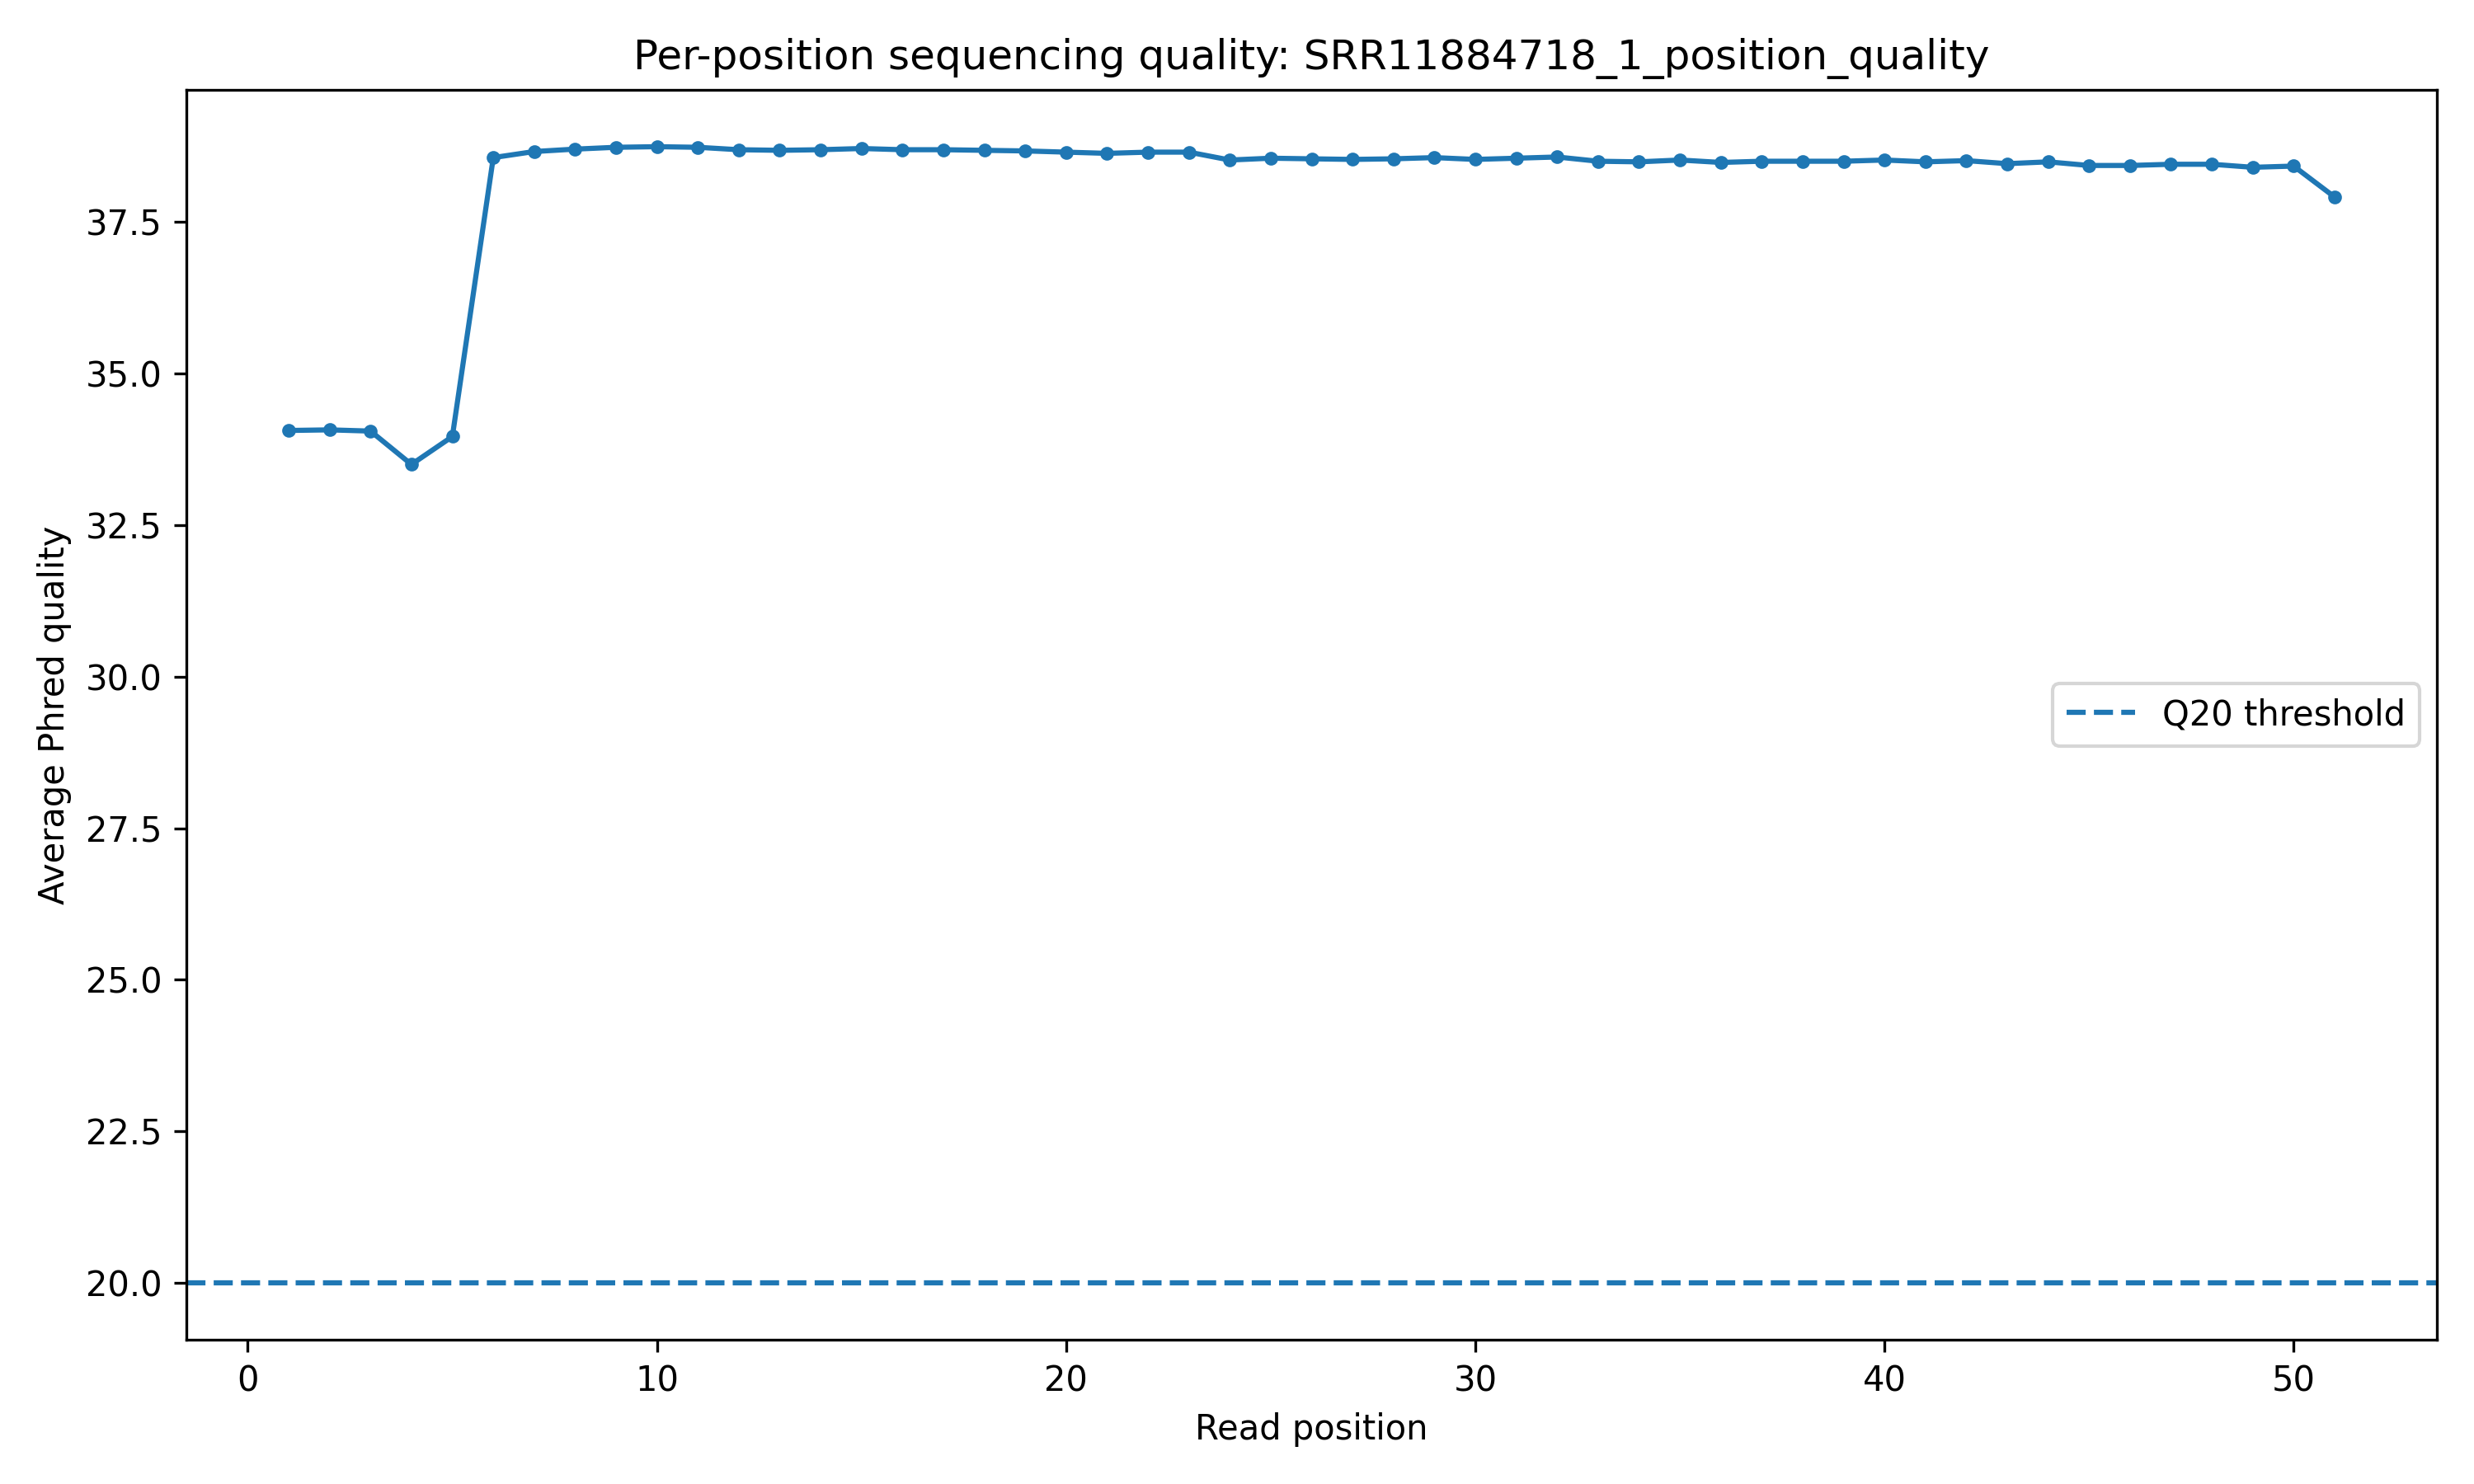

Data behind this chart, as committed beside it:
position, average_phred_quality
1, 34.06
2, 34.07
3, 34.05
4, 33.5
5, 33.96
6, 38.56
7, 38.66
8, 38.7
9, 38.73
10, 38.74
11, 38.73
12, 38.69
13, 38.68
14, 38.69
15, 38.71
16, 38.69
17, 38.69
18, 38.68
19, 38.67
20, 38.65
21, 38.63
22, 38.65
23, 38.65
24, 38.52
25, 38.55
26, 38.54
27, 38.53
28, 38.54
29, 38.56
30, 38.53
31, 38.55
32, 38.57
33, 38.5
34, 38.49
35, 38.52
36, 38.48
37, 38.5
38, 38.5
39, 38.5
40, 38.52
41, 38.49
42, 38.51
43, 38.46
44, 38.49
45, 38.43
46, 38.43
47, 38.45
48, 38.45
49, 38.4
50, 38.42
51, 37.91
